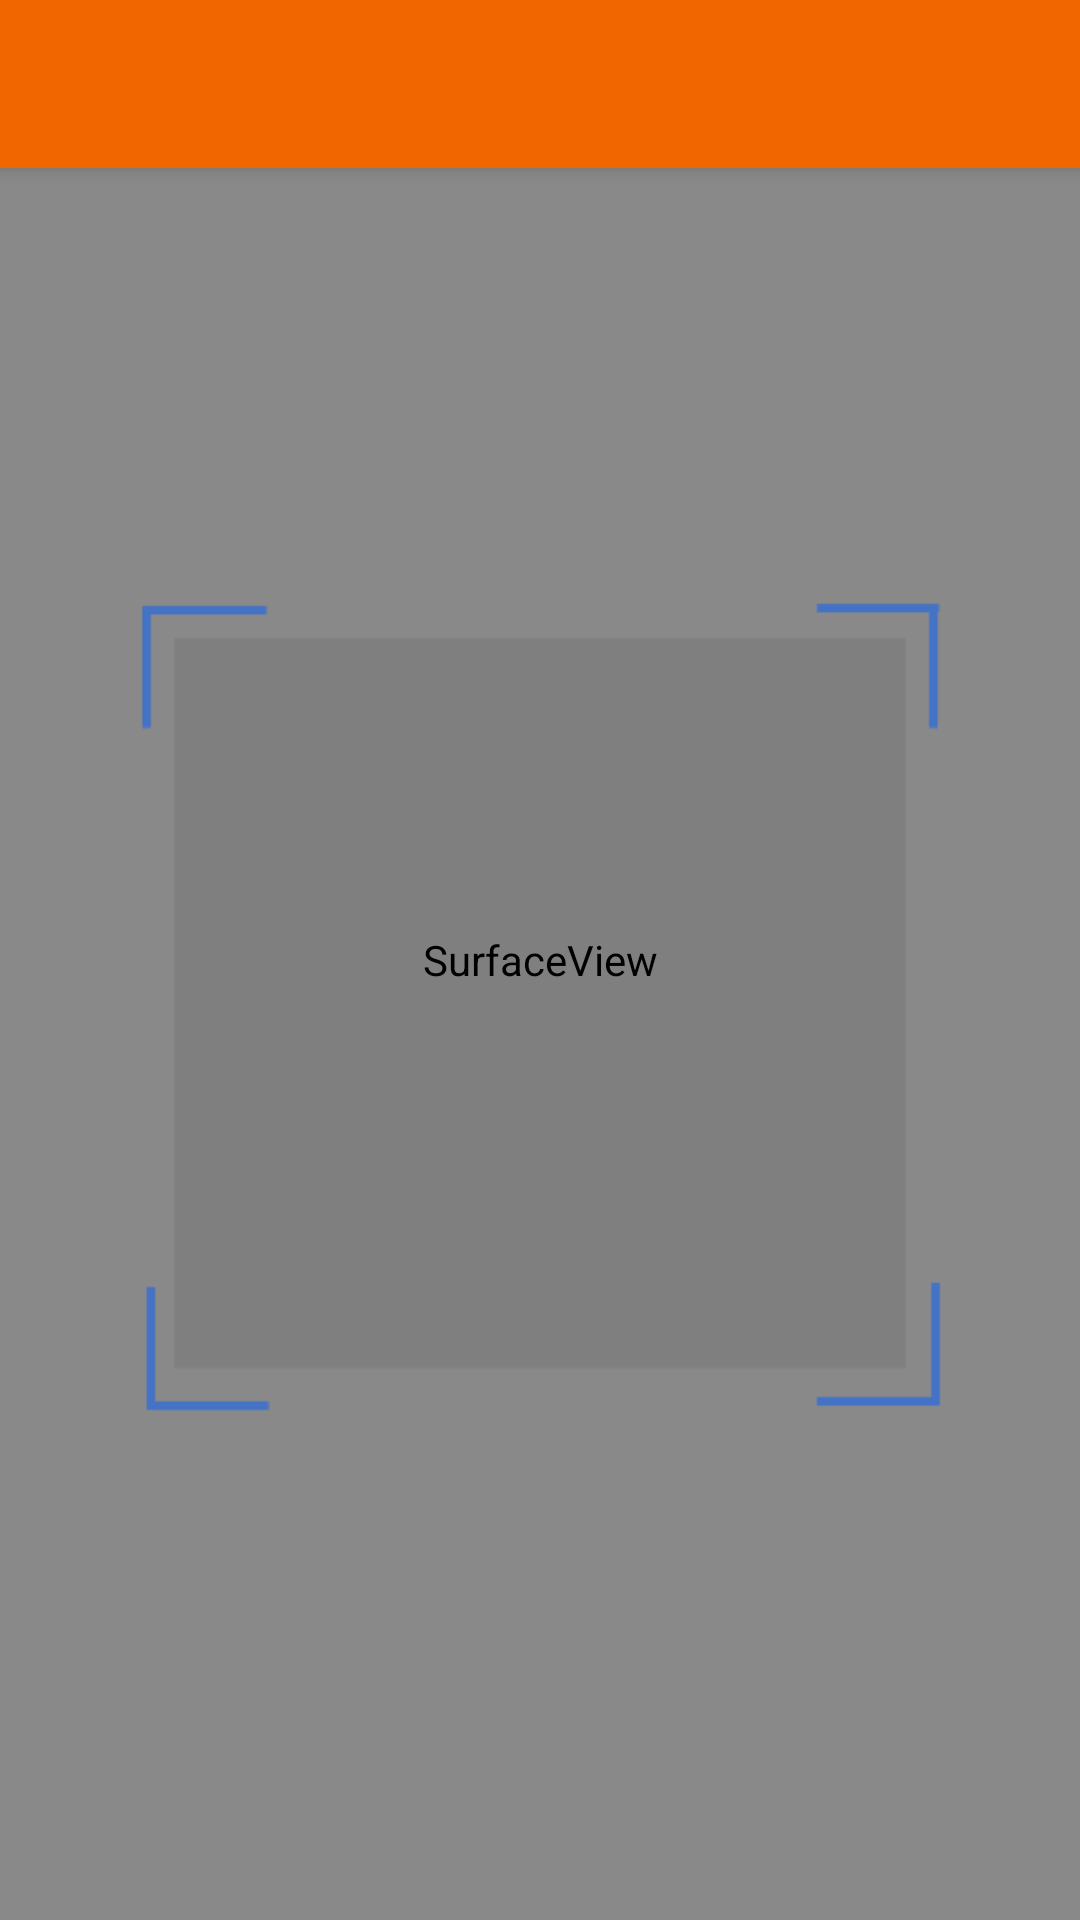

Write the Android layout XML for this screen, with the resource values it uses.
<!-- AndroidManifest.xml: activity theme Theme.VasClient.Basic -->
<!-- res/layout/activity_scan_bsx.xml -->
<?xml version="1.0" encoding="utf-8"?>
<androidx.constraintlayout.widget.ConstraintLayout xmlns:android="http://schemas.android.com/apk/res/android"
    xmlns:app="http://schemas.android.com/apk/res-auto"
    xmlns:tools="http://schemas.android.com/tools"
    android:layout_width="match_parent"
    android:layout_height="match_parent"
    android:background="@color/black"
    tools:context=".baove.vehiclein.ScanBsxActivity">

    <androidx.appcompat.widget.Toolbar
        android:id="@+id/scan_bsx_toolbar"
        android:layout_width="match_parent"
        android:layout_height="?attr/actionBarSize"
        android:background="?attr/colorPrimary"
        android:elevation="4dp"
        app:layout_constraintEnd_toEndOf="parent"
        app:layout_constraintStart_toStartOf="parent"
        app:layout_constraintTop_toTopOf="parent" />


    <SurfaceView
        android:id="@+id/surface_view"
        android:layout_width="match_parent"
        android:layout_height="match_parent"
        app:layout_constraintBottom_toBottomOf="parent"
        app:layout_constraintTop_toBottomOf="@+id/scan_bsx_toolbar" />


    <ImageView
        android:id="@+id/imageView4"
        android:layout_width="match_parent"
        android:layout_height="match_parent"
        android:scaleType="centerCrop"
        android:paddingTop="?attr/actionBarSize"
        android:src="@drawable/bg_camera"
        app:layout_constraintBottom_toBottomOf="@+id/surface_view"
        app:layout_constraintTop_toBottomOf="@+id/scan_bsx_toolbar" />

    <TextView
        android:id="@+id/txtText"
        android:textAlignment="center"
        android:gravity="center"
        android:textSize="30dp"
        android:layout_width="match_parent"
        android:layout_height="match_parent"/>

</androidx.constraintlayout.widget.ConstraintLayout>
<!-- resources referenced by this layout -->
<resources>
  <color name="black">#FF000000</color>
  <!-- drawable bg_camera: png bitmap (drawable-v24, 2509 bytes) -->
  <style name="Theme.VasClient.Basic" parent="Theme.MaterialComponents.DayNight.NoActionBar">
          
          <item name="colorPrimary">@color/colorPrimary</item>
          <item name="colorPrimaryVariant">@color/colorPrimaryVariant</item>
          <item name="colorOnPrimary">#002C50</item>
          
          <item name="colorSecondary">@color/underline_textfield</item>
          <item name="colorSecondaryVariant">@color/underline_textfield</item>
          <item name="colorOnSecondary">#002C50</item>
          
          <item name="android:statusBarColor" tools:targetApi="l">?attr/colorPrimaryVariant</item>
          
          <item name="colorControlNormal">@color/white</item>
  
          <item name="myTextViewColor">@color/black</item>
          <item name="backgroundReferenceLine">@color/background_reference_line_light</item>
  
      </style>
  <color name="colorPrimary">#f26600</color>
  <color name="colorPrimaryVariant">#f26600</color>
  <color name="underline_textfield">#EB8023</color>
  <color name="white">#FFFFFFFF</color>
  <color name="background_reference_line_light">#FFFFFFFF</color>
</resources>
